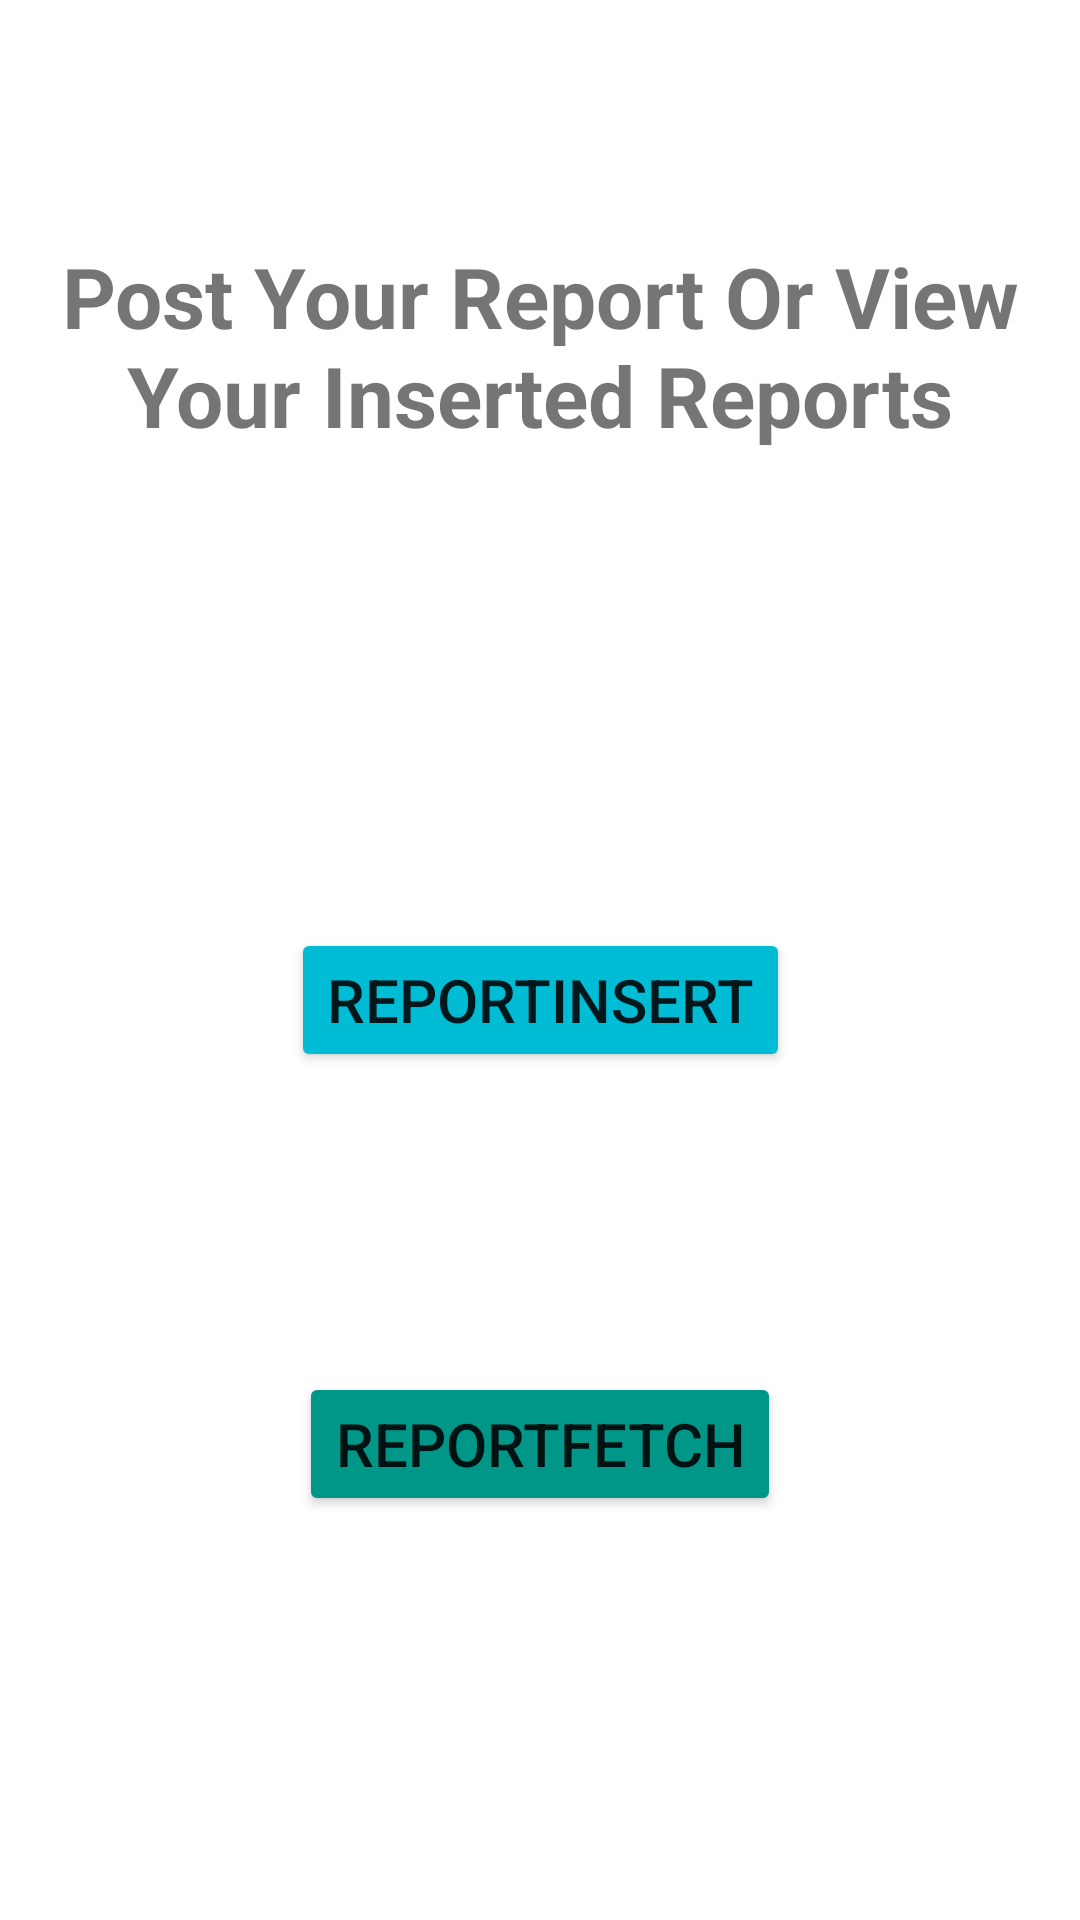

Reconstruct the res/layout file that produces this screen, plus the resources it refers to.
<!-- AndroidManifest.xml: application theme Theme.UEEProjCleanCircle -->
<!-- res/layout/activity_report_selection.xml -->
<?xml version="1.0" encoding="utf-8"?>
<androidx.constraintlayout.widget.ConstraintLayout xmlns:android="http://schemas.android.com/apk/res/android"
    xmlns:app="http://schemas.android.com/apk/res-auto"
    xmlns:tools="http://schemas.android.com/tools"
    android:layout_width="match_parent"
    android:layout_height="match_parent"
    tools:context=".activities.ReportPageActivity">

    <TextView
        android:id="@+id/textView"
        android:layout_width="wrap_content"
        android:layout_height="wrap_content"
        android:layout_marginTop="80dp"
        android:gravity="center"
        android:text="Post Your Report Or View Your Inserted Reports"
        android:textSize="28sp"
        android:textStyle="bold"
        app:layout_constraintEnd_toEndOf="parent"
        app:layout_constraintStart_toStartOf="parent"
        app:layout_constraintTop_toTopOf="parent" />

    <Button
        android:id="@+id/btnReportInsertData"
        android:layout_width="wrap_content"
        android:layout_height="wrap_content"
        android:layout_marginTop="159dp"
        android:backgroundTint="#00BCD4"
        android:text="@string/btnReportPost"
        android:textSize="20dp"
        app:icon="@android:drawable/ic_input_add"
        app:layout_constraintEnd_toEndOf="parent"
        app:layout_constraintStart_toStartOf="parent"
        app:layout_constraintTop_toBottomOf="@+id/textView"
        />
    

    <Button
        android:id="@+id/btnJReportFetchData"
        android:layout_width="wrap_content"
        android:layout_height="wrap_content"
        android:layout_marginTop="100dp"
        android:backgroundTint="#009688"
        android:textSize="20dp"
        android:text="@string/btnReportData"
        app:icon="@android:drawable/ic_menu_search"
        app:layout_constraintEnd_toEndOf="parent"
        app:layout_constraintStart_toStartOf="parent"
        app:layout_constraintTop_toBottomOf="@+id/btnReportInsertData" />
    

</androidx.constraintlayout.widget.ConstraintLayout>
<!-- resources referenced by this layout -->
<resources>
  <string name="btnReportData">ReportFetch</string>
  <string name="btnReportPost">ReportInsert</string>
  <style name="Theme.UEEProjCleanCircle" parent="Theme.MaterialComponents.DayNight.NoActionBar">
          
          <item name="colorPrimary">@color/rectGreen</item>
          <item name="colorPrimaryVariant">@color/purple_700</item>
          <item name="colorOnPrimary">@color/white</item>
          
          <item name="colorSecondary">@color/teal_200</item>
          <item name="colorSecondaryVariant">@color/teal_700</item>
          <item name="colorOnSecondary">@color/black</item>
          
          <item name="android:statusBarColor">?attr/colorPrimaryVariant</item>
          
      </style>
  <color name="rectGreen">#4CAF50</color>
  <color name="purple_700">#FF3700B3</color>
  <color name="white">#FFFFFFFF</color>
  <color name="teal_200">#FF03DAC5</color>
  <color name="teal_700">#FF018786</color>
  <color name="black">#FF000000</color>
</resources>
